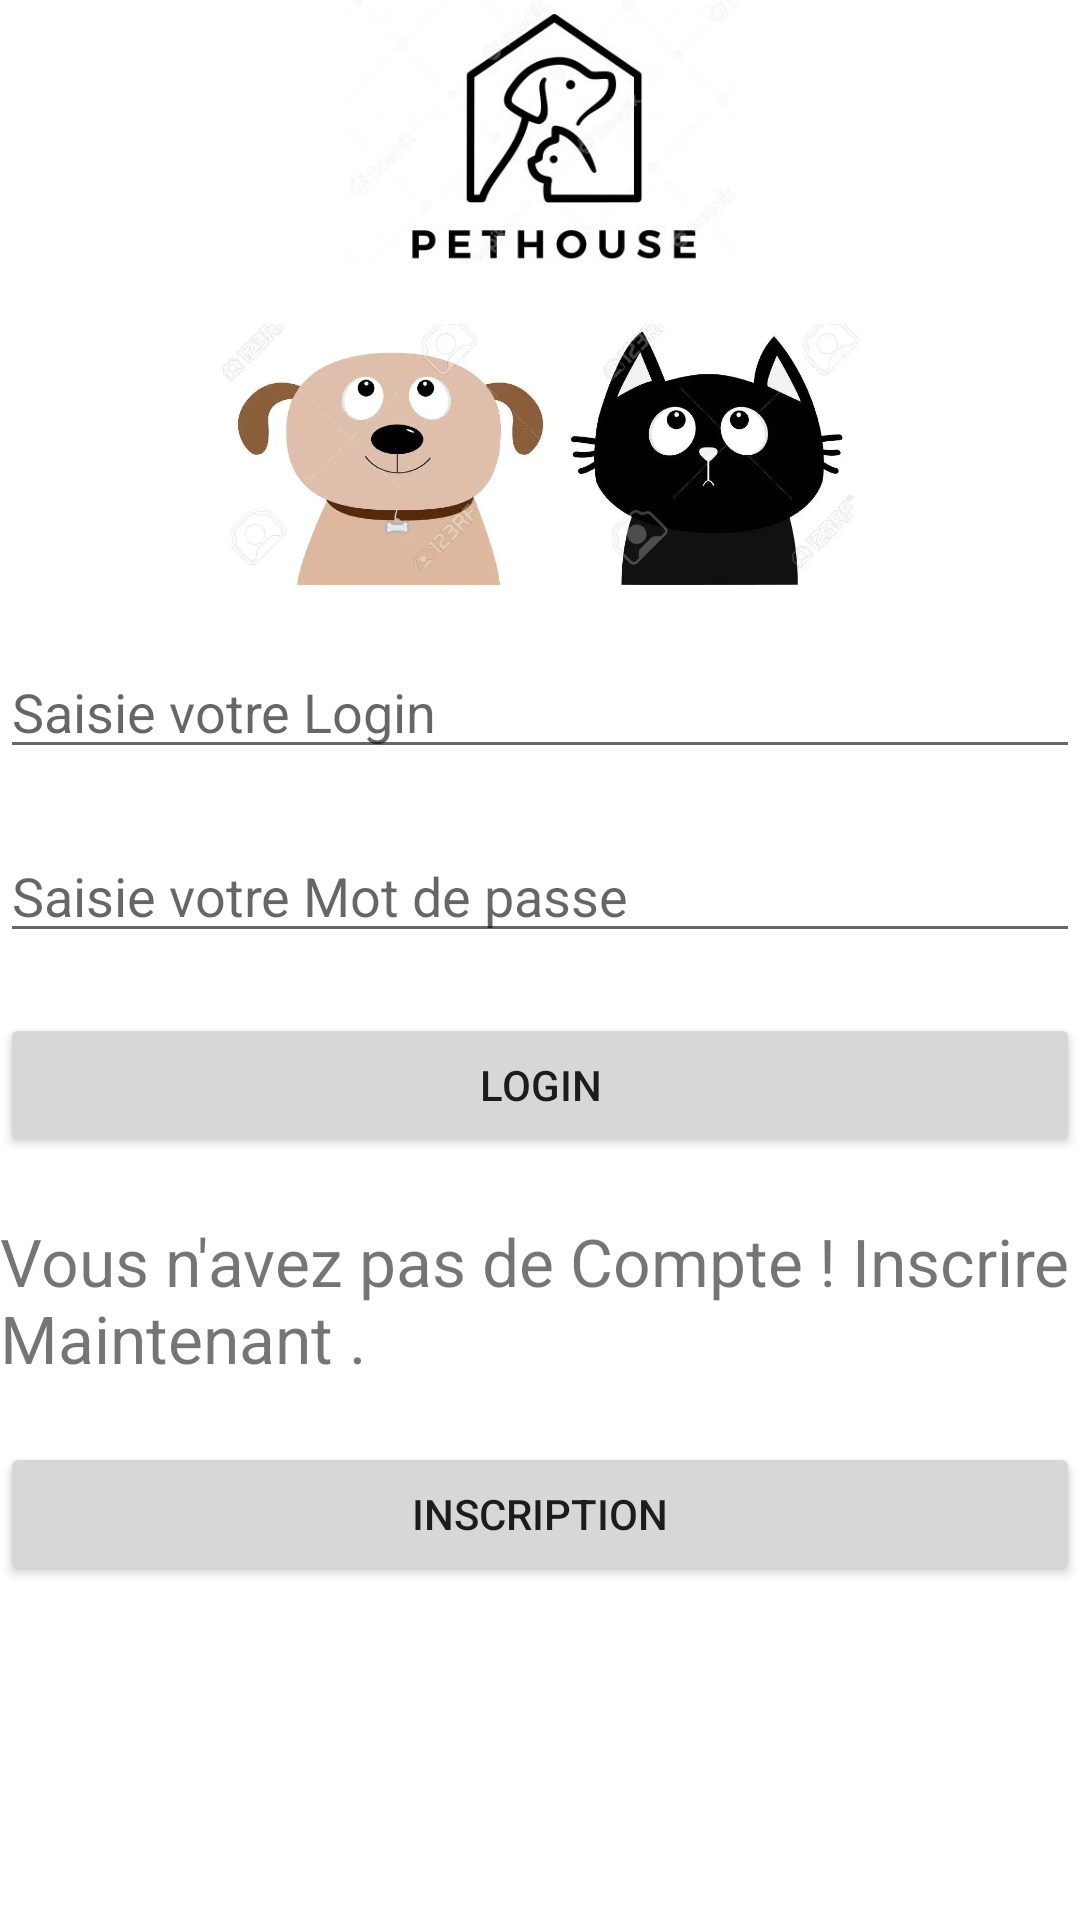

Write the Android layout XML for this screen, with the resource values it uses.
<!-- AndroidManifest.xml: application theme Theme.PetHouse -->
<!-- res/layout/activity_login.xml -->
<?xml version="1.0" encoding="utf-8"?>
<RelativeLayout xmlns:android="http://schemas.android.com/apk/res/android"
    xmlns:app="http://schemas.android.com/apk/res-auto"
    xmlns:tools="http://schemas.android.com/tools"
    android:layout_width="match_parent"
    android:layout_height="match_parent"
    tools:context=".Login">

    <ImageView
        android:id="@+id/image1"
        android:layout_width="168dp"
        android:layout_height="88dp"
        android:src="@drawable/image2"
        android:layout_centerHorizontal="true"
        />

    <ImageView
        android:layout_marginTop="20dp"

        android:layout_below="@+id/image1"
        android:id="@+id/image2"
        android:layout_width="match_parent"
        android:layout_height="87dp"
        android:src="@drawable/image1"
        />



    <EditText
        android:layout_marginTop="20dp"
        android:hint="Saisie votre Login"
        android:layout_below="@+id/image2"
        android:id="@+id/edt1"
        android:layout_width="match_parent"
        android:layout_height="wrap_content"
         />



    <EditText
        android:layout_marginTop="20dp"
        android:hint="Saisie votre Mot de passe"

        android:layout_below="@+id/edt1"
        android:id="@+id/edt2"
        android:layout_width="match_parent"
        android:layout_height="wrap_content"
        android:inputType="textPassword"
        />

    <Button
        android:layout_marginTop="20dp"

        android:layout_below="@+id/edt2"
        android:id="@+id/btnLogin"
        android:layout_width="match_parent"
        android:layout_height="wrap_content"
        android:text="login"
         />


    <TextView
        android:layout_marginTop="20dp"

        android:layout_below="@+id/btnLogin"
        android:id="@+id/textView"
        android:layout_width="wrap_content"
        android:layout_height="wrap_content"
        android:text="Vous n'avez pas de Compte ! Inscrire Maintenant ."
        android:textSize="22dp"
         />

    <Button
        android:layout_marginTop="20dp"
        android:layout_below="@+id/textView"
        android:id="@+id/btnRegister"
        android:layout_width="match_parent"
        android:layout_height="wrap_content"
        android:text="Inscription"
         />


</RelativeLayout>
<!-- resources referenced by this layout -->
<resources>
  <!-- drawable image1: png bitmap (drawable, 90154 bytes) -->
  <!-- drawable image2: png bitmap (drawable, 45791 bytes) -->
  <style name="Theme.PetHouse" parent="Theme.MaterialComponents.DayNight.NoActionBar">
          
          <item name="colorPrimary">@color/purple_500</item>
          <item name="colorPrimaryVariant">@color/purple_700</item>
          <item name="colorOnPrimary">@color/white</item>
          
          <item name="colorSecondary">@color/teal_200</item>
          <item name="colorSecondaryVariant">@color/teal_700</item>
          <item name="colorOnSecondary">@color/black</item>
          
          <item name="android:statusBarColor" tools:targetApi="l">?attr/colorPrimaryVariant</item>
          
      </style>
  <!-- not gathered from this repository: default colours our renderer supplied (Android Studio template values) -->
  <color name="purple_500">#FF6200EE</color>
  <color name="purple_700">#FF3700B3</color>
  <color name="teal_200">#FF03DAC5</color>
  <color name="teal_700">#FF018786</color>
  <color name="black">#FF000000</color>
  <color name="white">#FFFFFFFF</color>
</resources>
